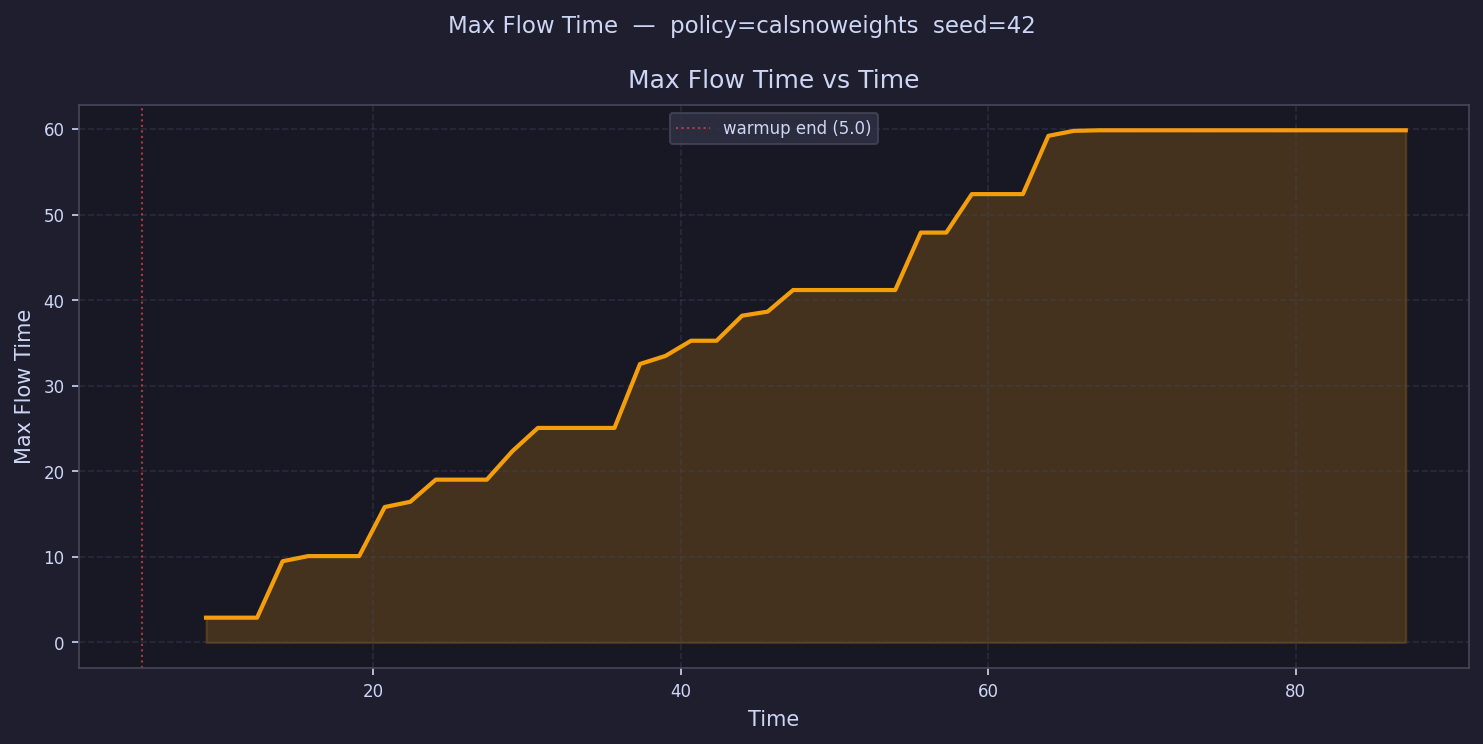

Source data for this figure (header and first rows):
time, max_flow_time
5.83, 
7.489, 
9.149, 2.897
10.81, 2.897
12.47, 2.897
14.13, 9.49
15.79, 10.09
17.45, 10.09
19.11, 10.09
20.77, 15.82
22.42, 16.44
24.08, 19.02
25.74, 19.02
27.4, 19.02
29.06, 22.34
30.72, 25.07
32.38, 25.07
34.04, 25.07
35.7, 25.07
37.36, 32.54
39.02, 33.48
40.68, 35.26
42.34, 35.26
44, 38.18
45.66, 38.65
47.32, 41.18
48.98, 41.18
50.64, 41.18
52.3, 41.18
53.96, 41.18
55.61, 47.89
57.27, 47.89
58.93, 52.39
60.59, 52.39
62.25, 52.39
63.91, 59.2
65.57, 59.78
67.23, 59.84
68.89, 59.84
70.55, 59.84
72.21, 59.84
73.87, 59.84
75.53, 59.84
77.19, 59.84
78.85, 59.84
80.51, 59.84
82.17, 59.84
83.83, 59.84
85.49, 59.84
87.14, 59.84
